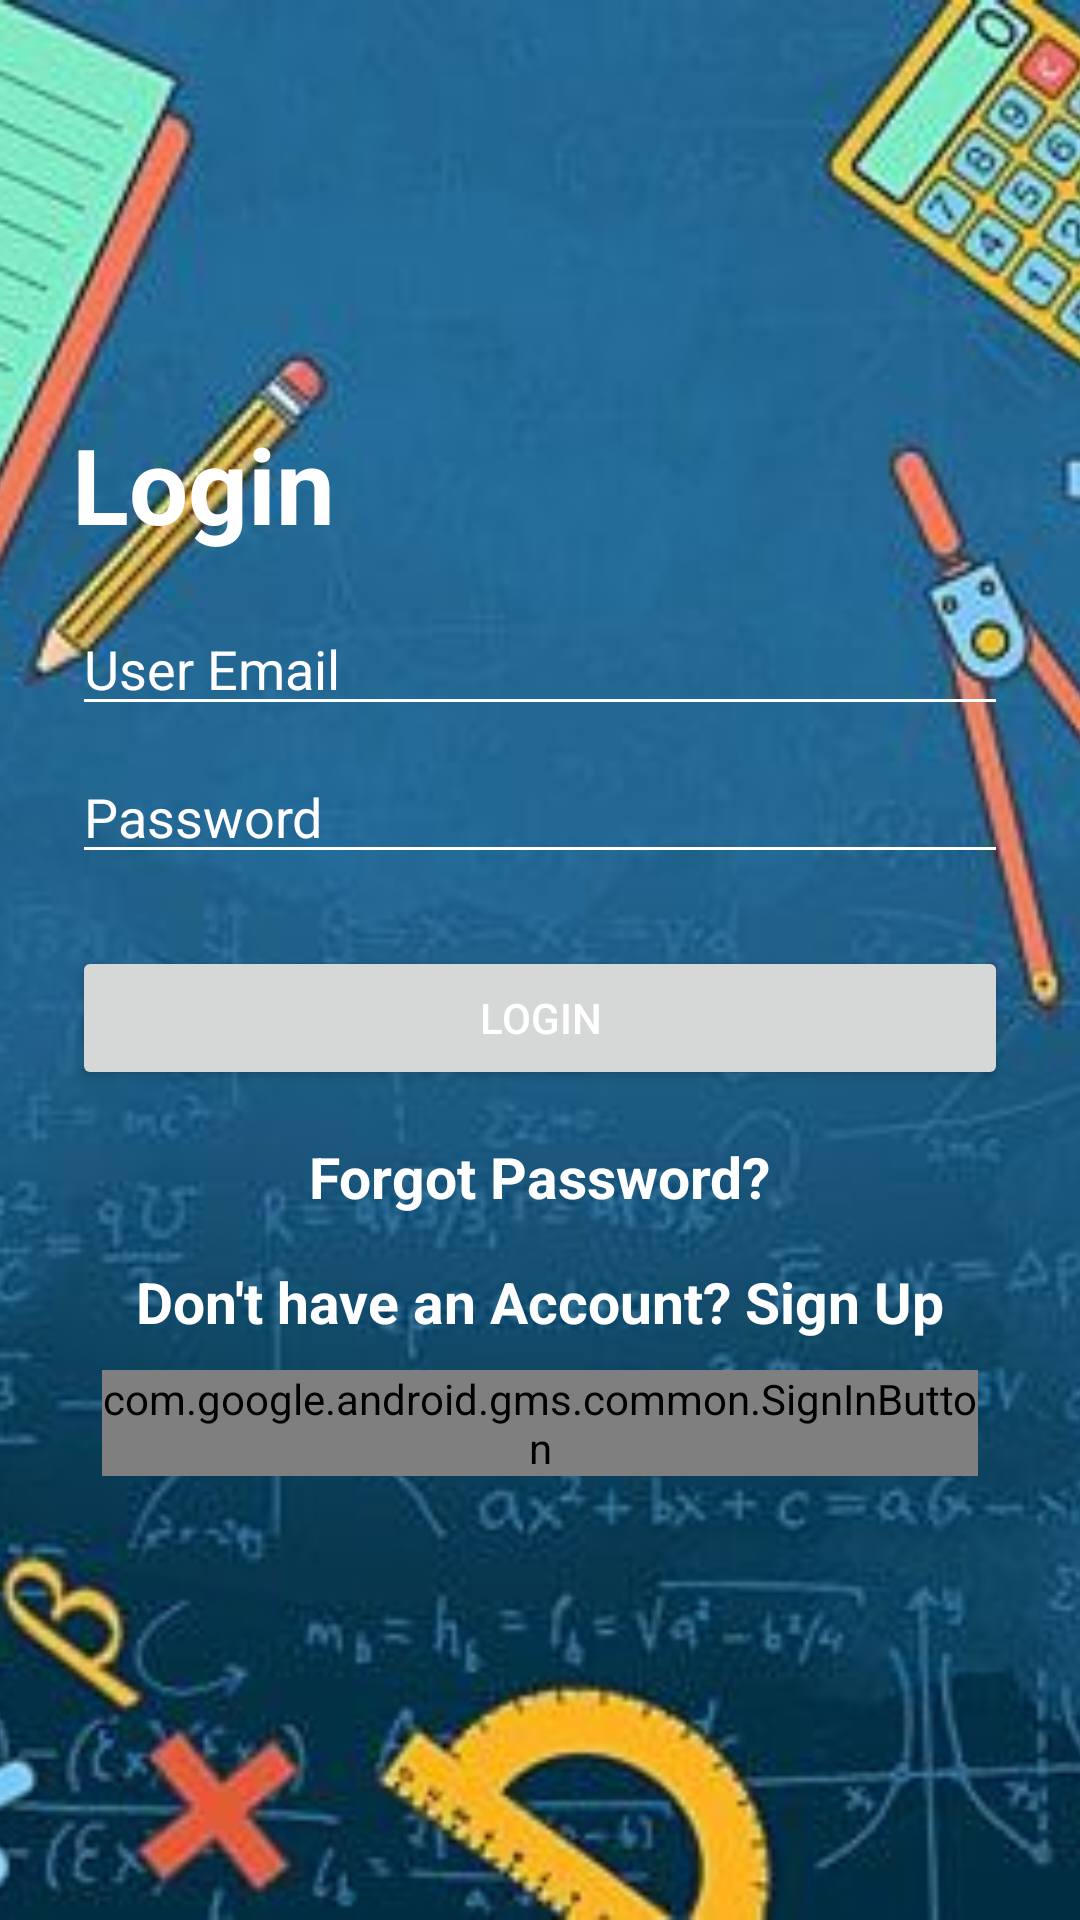

Layout XML and referenced resources for this Android screen:
<!-- AndroidManifest.xml: application theme Theme.ActivityTracker -->
<!-- res/layout/fragment_login.xml -->
<?xml version="1.0" encoding="utf-8"?>
<FrameLayout xmlns:android="http://schemas.android.com/apk/res/android"
    xmlns:tools="http://schemas.android.com/tools"
    android:layout_width="match_parent"
    android:layout_height="match_parent"
    android:theme="@style/Base.Theme.ActivityTracker"
    tools:context=".LoginFragment">

    
    <ImageView
        android:id="@+id/login_page_background"
        android:layout_width="match_parent"
        android:layout_height="match_parent"
        android:scaleType="centerCrop"
        android:src="@drawable/login_signup_page" />

    
    <LinearLayout
        android:layout_width="match_parent"
        android:layout_height="wrap_content"
        android:orientation="vertical"
        android:padding="24dp"
        android:layout_gravity="center">

        
        <TextView
            android:layout_width="wrap_content"
            android:layout_height="wrap_content"
            android:text="Login"
            android:textColor="@color/white"
            android:textSize="35sp"
            android:textStyle="bold" />

        
        <EditText
            android:id="@+id/username_edittext"
            android:layout_width="match_parent"
            android:layout_height="wrap_content"
            android:layout_marginTop="16dp"
            android:hint="User Email"
            android:textColorHint="@color/white"
            android:backgroundTint="@color/white" />

        
        <EditText
            android:id="@+id/password_edittext"
            android:layout_width="match_parent"
            android:layout_height="wrap_content"
            android:layout_marginTop="8dp"
            android:hint="Password"
            android:textColorHint="@color/white"
            android:backgroundTint="@color/white"
            android:inputType="textPassword" />

        
        <Button
            android:id="@+id/login_button"
            android:layout_width="match_parent"
            android:layout_height="wrap_content"
            android:text="Login"
            android:textColor="@color/white"
            android:layout_marginTop="24dp"/>

        
        <LinearLayout
            android:layout_width="match_parent"
            android:layout_height="wrap_content"
            android:orientation="vertical"
            android:gravity="center_horizontal">

            
            <TextView
                android:id="@+id/forget_password_textview"
                android:layout_width="wrap_content"
                android:layout_height="wrap_content"
                android:text="Forgot Password?"
                android:textStyle="bold"
                android:textSize="19sp"
                android:textColor="@color/white"
                android:layout_marginTop="16dp" />

            
            <TextView
                android:id="@+id/signup_button"
                android:layout_width="wrap_content"
                android:layout_height="wrap_content"
                android:text="Don't have an Account? Sign Up"
                android:textColor="@color/white"
                android:textStyle="bold"
                android:textSize="19sp"
                android:layout_marginTop="16dp"/>
        </LinearLayout>

        
        <com.google.android.gms.common.SignInButton
            android:id="@+id/google_button"
            android:layout_width="wrap_content"
            android:layout_height="wrap_content"
            android:layout_marginStart="5dp"
            android:layout_gravity="center"
            android:layout_margin="10dp"
            android:textSize="18sp" />

    </LinearLayout>

</FrameLayout>
<!-- resources referenced by this layout -->
<resources>
  <color name="white">#FFFFFFFF</color>
  <!-- drawable login_signup_page: jpg bitmap (drawable, 21563 bytes) -->
  <style name="Base.Theme.ActivityTracker" parent="Theme.Material3.DayNight.NoActionBar">
          
          <item name="colorPrimary">@color/primary</item>
          <item name="colorPrimaryVariant">@color/primaryVariant</item>
          <item name="colorOnPrimary">@color/white</item>
  
          
          <item name="colorSecondary">@color/secondary</item>
          <item name="colorSecondaryVariant">@color/secondaryVariant</item>
          <item name="colorOnSecondary">@color/black</item>
          
          <item name="android:statusBarColor">@color/colorBoundaryBlue</item>
      </style>
  <style name="Theme.ActivityTracker" parent="Base.Theme.ActivityTracker" />
  <color name="black">#FF000000</color>
  <color name="colorBoundaryBlue">#1E88E5</color>
</resources>
